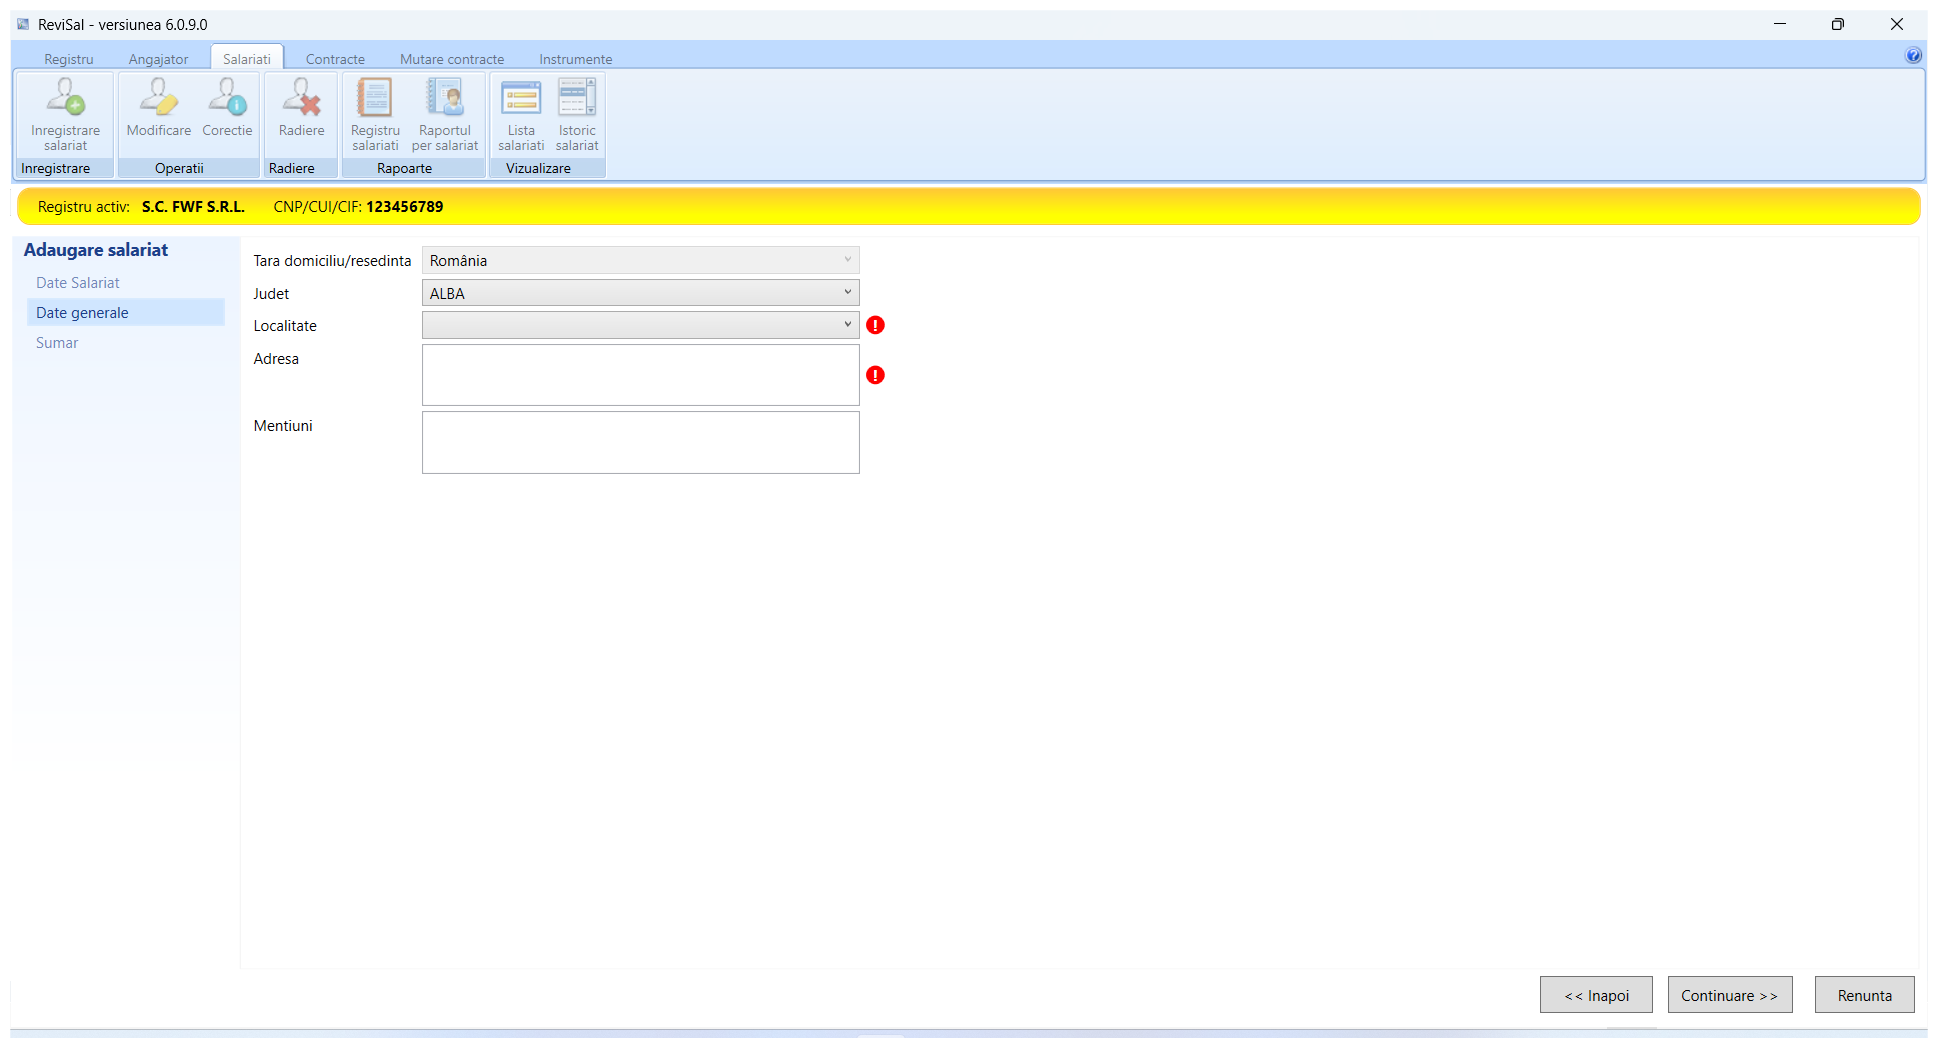
Task: Robotic Enterprise Framework
Workflow: FillInSecondTab

Step 1: Use Application: ReviSal - versiunea 6.0.9.0 on the element in window 'ReviSal - versiunea 6.0.9.0' (teamnet.revisal.ui.exe)

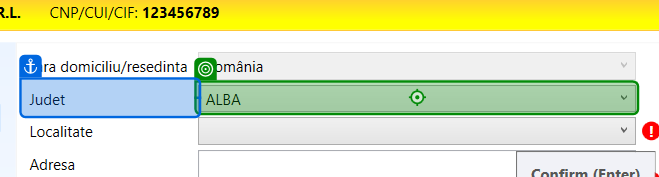
Step 2: click on 'Judet'

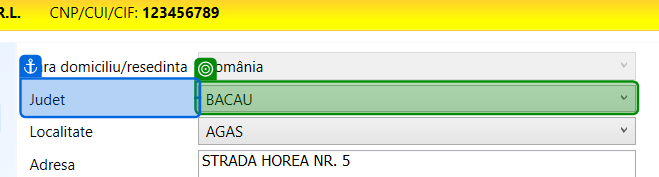
Step 3 [else]: get-text

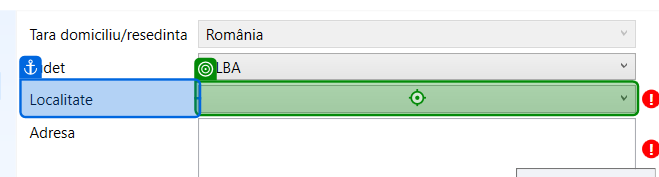
Step 4: click on 'Localitate'

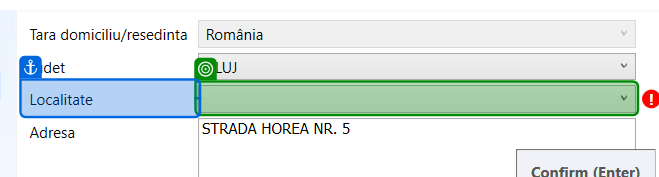
Step 5: get-text from 'Localitate'

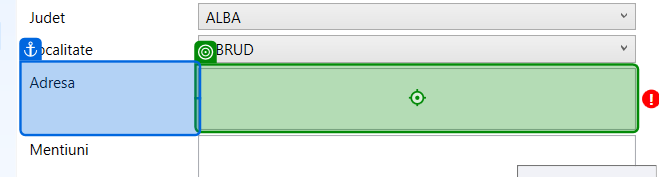
Step 6: type "[in_Angajati("Adresa").ToString]" into 'Adresa'

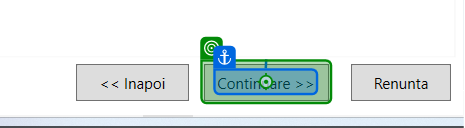
Step 7: click on 'Continuare >>'

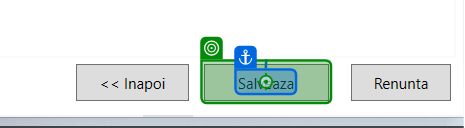
Step 8: click on 'Salveaza'